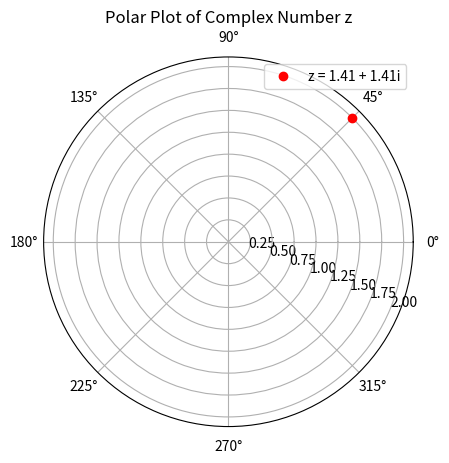

Generate this figure with matplotlib:
#complex numbers
import numpy as np
import matplotlib.pyplot as plt
import sympy as sp
   


# define using Euler identity to get exact √ form


z_sym = 2 * (sp.cos(sp.pi/4) + sp.I * sp.sin(sp.pi/4))

# simplify to rectangular form with √ symbols
z_rect = sp.simplify(z_sym)

# modulus and argument (symbolic)
r_sym = sp.Abs(z_sym)
theta_sym = sp.arg(z_sym)

print("The complex number z =")
sp.pprint(z_rect)

print("The modulus |z| =")
sp.pprint(r_sym)

print("The argument θ of z =")
sp.pprint(theta_sym)

# convert to numeric values for plotting
z = complex(z_rect.evalf())
r = abs(z)
theta = np.angle(z)

# Plot the complex number in polar form
fig, ax = plt.subplots(subplot_kw={'projection': 'polar'})
ax.plot(theta, r, 'ro', label=f'z = {z.real:.2f} + {z.imag:.2f}i')
ax.set_rlabel_position(-22.5)  # Move radial labels away from plotted point
ax.grid(True)
ax.set_title('Polar Plot of Complex Number z')
ax.legend()
plt.show()
